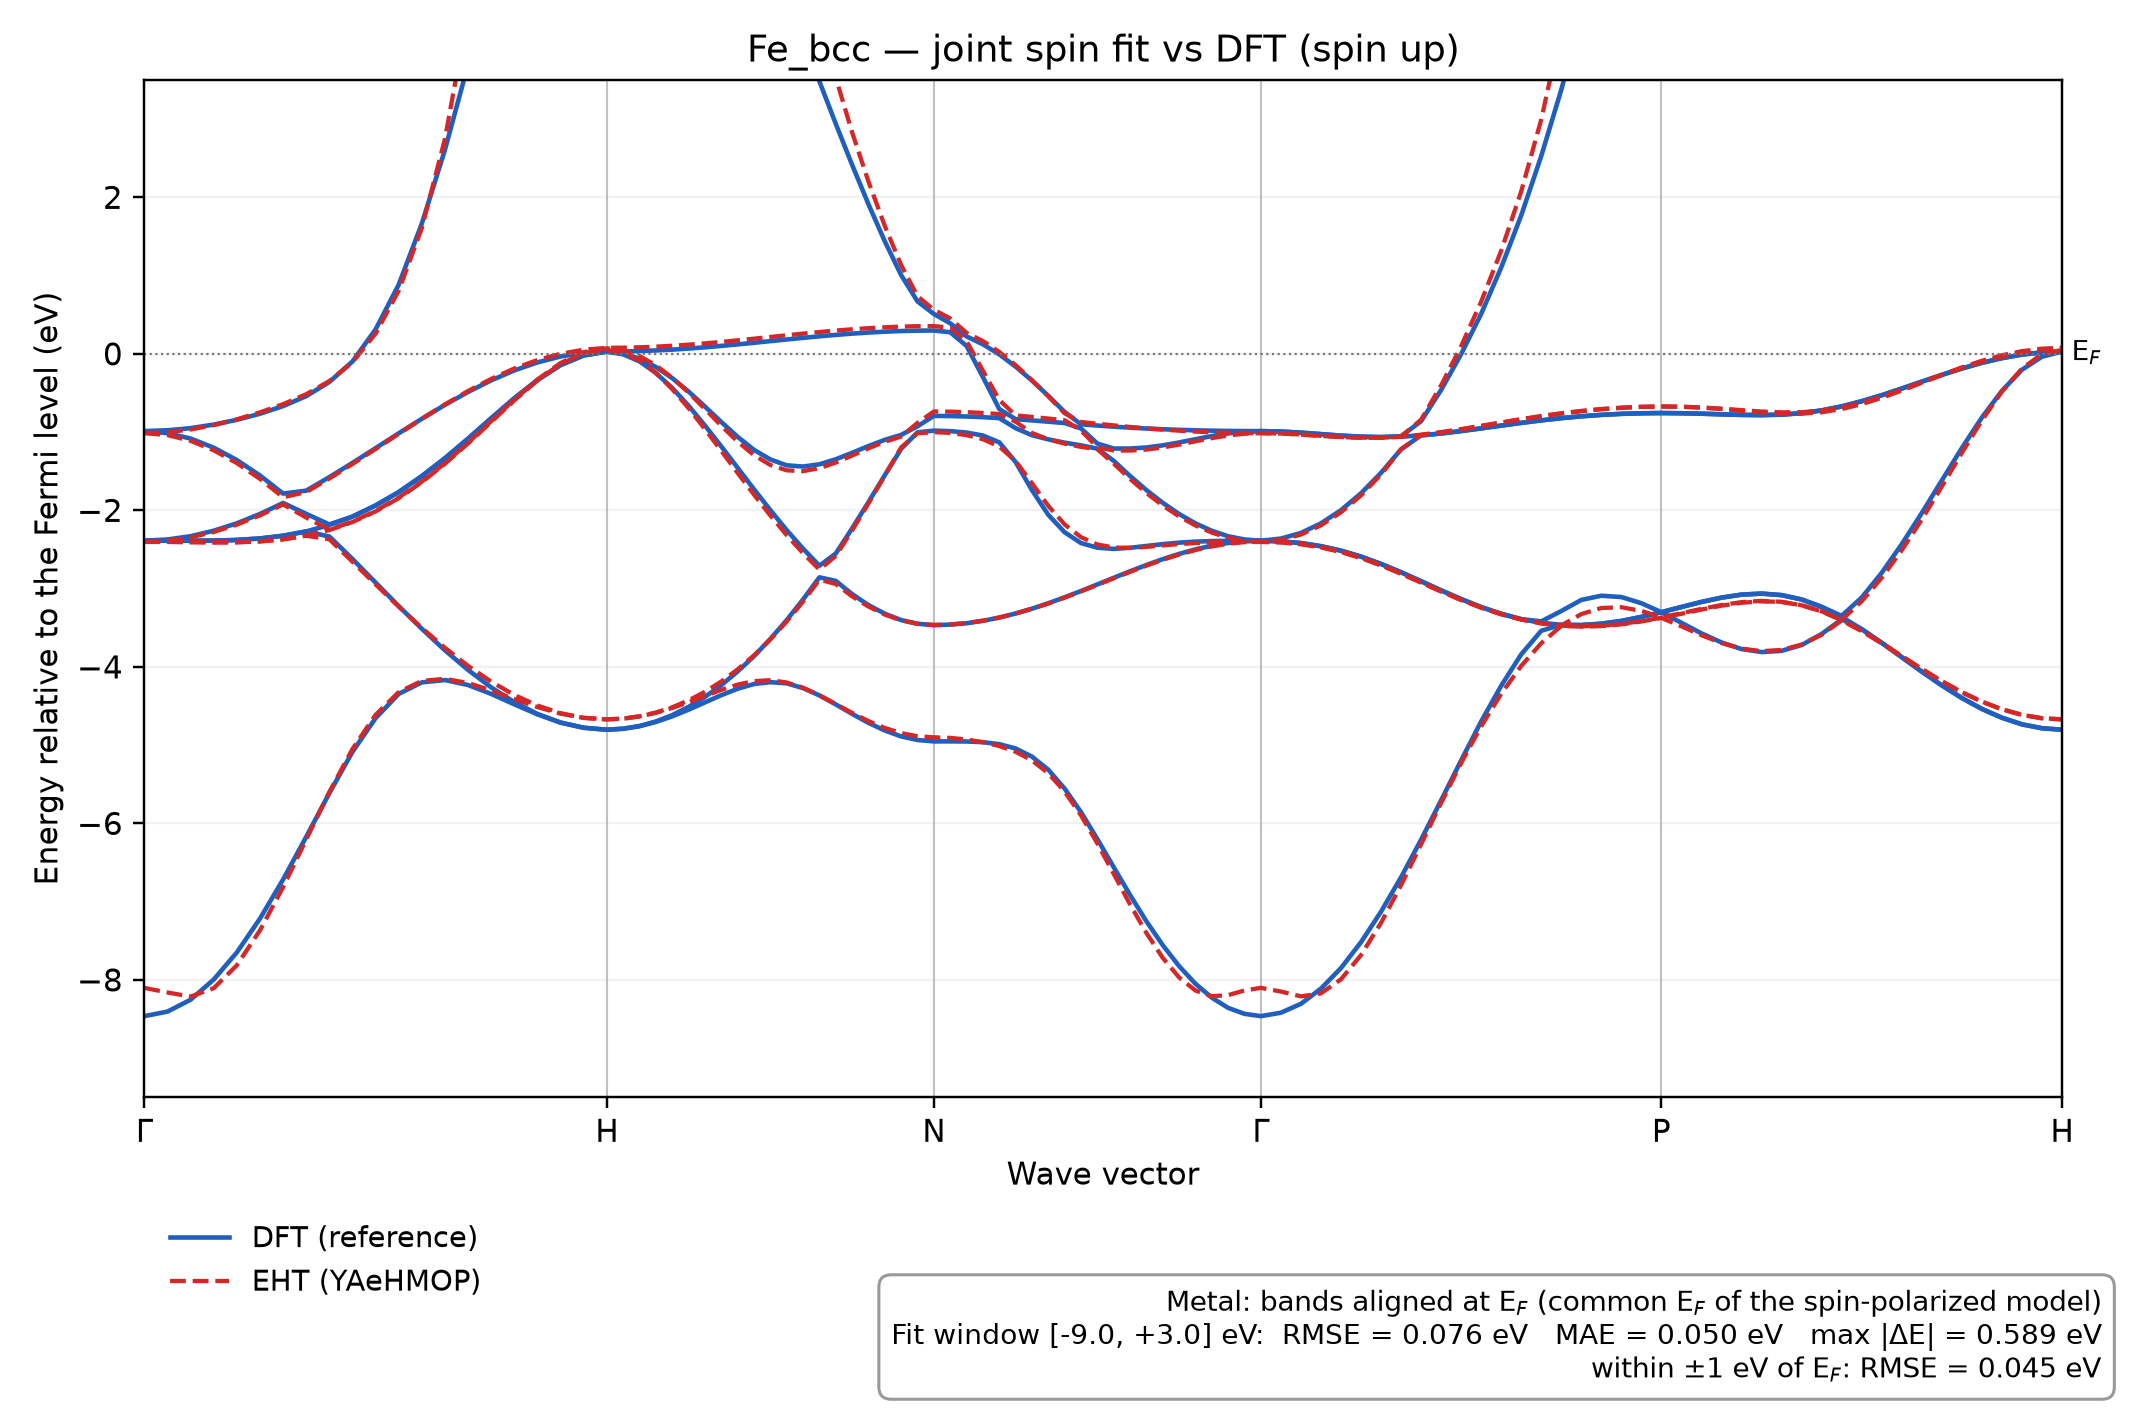

The table this chart was drawn from, first rows:
k, DFT_band_1, DFT_band_2, DFT_band_3, DFT_band_4, DFT_band_5, DFT_band_6, DFT_band_7, DFT_band_8, DFT_band_9, DFT_band_10, DFT_band_11, DFT_band_12, DFT_band_13, DFT_band_14, DFT_band_15, DFT_band_16, EHT_orbital_1, EHT_orbital_2, EHT_orbital_3, EHT_orbital_4, EHT_orbital_5, EHT_orbital_6, EHT_orbital_7
0.0, -8.464, -2.388, -2.388, -2.388, -0.9875, -0.9875, 25.05, 25.05, 25.05, 30.19, 30.19, 32.44, 32.44, 32.44, 32.88, 32.88, -8.102, -2.404, -2.403, -2.398, -1.014, -1.013, 4202
0.01206, -8.405, -2.389, -2.389, -2.372, -1.014, -0.9771, 24.64, 24.99, 24.99, 29.6, 30.69, 31.43, 31.46, 32.45, 33.39, 34.07, -8.161, -2.404, -2.402, -2.387, -1.038, -1.002, 2331
0.02412, -8.254, -2.389, -2.389, -2.331, -1.083, -0.9499, 23.82, 24.83, 24.83, 28.51, 30.45, 30.45, 31.91, 32.5, 34.3, 35.55, -8.213, -2.408, -2.406, -2.345, -1.112, -0.9667, 1213
0.03618, -7.996, -2.387, -2.387, -2.26, -1.2, -0.9043, 22.83, 24.42, 24.42, 27.24, 29.84, 29.84, 32.58, 33.5, 35.25, 37.12, -8.107, -2.411, -2.409, -2.277, -1.233, -0.9108, 846.1
0.04824, -7.649, -2.379, -2.379, -2.166, -1.357, -0.8434, 21.85, 23.74, 23.74, 25.96, 29.65, 29.65, 32.69, 35.32, 36.15, 38.75, -7.813, -2.409, -2.407, -2.182, -1.397, -0.8371, 694.5
0.0603, -7.217, -2.36, -2.36, -2.046, -1.555, -0.7656, 20.93, 22.82, 22.82, 24.71, 29.85, 29.85, 32.83, 36.96, 37.31, 40.46, -7.367, -2.398, -2.396, -2.064, -1.599, -0.748, 617.8
0.07235, -6.717, -2.325, -2.325, -1.906, -1.786, -0.6679, 20.09, 21.74, 21.74, 23.54, 30.35, 30.35, 33.02, 37.68, 39.45, 42.22, -6.814, -2.372, -2.369, -1.925, -1.833, -0.6433, 572.1
0.08441, -6.172, -2.27, -2.27, -2.045, -1.749, -0.5407, 19.34, 20.59, 20.59, 22.46, 31.05, 31.05, 33.25, 38.29, 41.64, 43.73, -6.206, -2.325, -2.321, -2.092, -1.766, -0.516, 510.5
0.09647, -5.614, -2.334, -2.188, -2.18, -1.576, -0.3597, 18.69, 19.42, 19.42, 21.51, 31.92, 31.92, 33.53, 38.58, 42.01, 44.08, -5.598, -2.37, -2.252, -2.248, -1.593, -0.3483, 351.4
0.1085, -5.086, -2.622, -2.08, -2.08, -1.394, -0.09779, 18.1, 18.25, 18.27, 20.68, 32.91, 32.91, 33.85, 37.95, 41.04, 46.57, -5.05, -2.657, -2.149, -2.144, -1.408, -0.1067, 246.9
0.1206, -4.655, -2.923, -1.938, -1.938, -1.205, 0.3123, 17.11, 17.11, 17.63, 20, 34, 34.01, 34.25, 36.11, 41.26, 49.18, -4.613, -2.946, -2.014, -2.008, -1.216, 0.2587, 177.5
0.1326, -4.346, -3.224, -1.767, -1.767, -1.016, 0.8839, 15.99, 15.99, 17.21, 19.43, 33.92, 34.68, 35.19, 35.24, 41.81, 51.54, -4.323, -3.231, -1.844, -1.837, -1.022, 0.8082, 130.8
0.1447, -4.198, -3.514, -1.563, -1.563, -0.8301, 1.665, 14.93, 14.93, 16.86, 18.98, 31.78, 35.18, 36.44, 36.44, 42.49, 53.09, -4.179, -3.503, -1.64, -1.633, -0.8306, 1.608, 98.77
0.1568, -4.169, -3.789, -1.334, -1.334, -0.652, 2.608, 13.93, 13.93, 16.57, 18.63, 29.62, 35.73, 37.75, 37.75, 43.21, 54.16, -4.153, -3.757, -1.405, -1.397, -0.6464, 2.748, 76.53
0.1688, -4.232, -4.04, -1.084, -1.084, -0.4872, 3.697, 13, 13, 16.34, 18.34, 27.56, 36.34, 39.12, 39.12, 43.98, 54.53, -4.206, -3.987, -1.144, -1.136, -0.4747, 4.371, 60.88
0.1809, -4.346, -4.263, -0.8237, -0.8237, -0.3392, 4.887, 12.15, 12.15, 16.15, 18.06, 25.64, 37, 40.52, 40.52, 44.74, 54.23, -4.302, -4.189, -0.8693, -0.8602, -0.3202, 6.708, 49.79
0.1929, -4.479, -4.452, -0.568, -0.568, -0.212, 6.139, 11.42, 11.42, 16, 17.74, 23.93, 37.68, 41.96, 41.96, 45.48, 52.75, -4.411, -4.359, -0.5941, -0.5842, -0.1871, 10.09, 41.93
0.205, -4.607, -4.602, -0.3349, -0.3349, -0.1099, 7.405, 10.81, 10.81, 15.89, 17.3, 22.54, 38.35, 43.43, 43.43, 46.14, 51.29, -4.514, -4.495, -0.3392, -0.3284, -0.07912, 14.88, 36.47
0.2171, -4.713, -4.712, -0.1431, -0.1431, -0.03373, 8.599, 10.34, 10.34, 15.81, 16.7, 21.54, 38.95, 44.89, 44.89, 46.67, 50.12, -4.598, -4.592, -0.1296, -0.1176, 0.0008466, 21.08, 32.87
0.2291, -4.779, -4.778, -0.02056, -0.02056, 0.0111, 9.524, 10.06, 10.06, 15.77, 16.07, 21.01, 39.37, 46.28, 46.28, 47.01, 49.37, -4.653, -4.651, 0.007089, 0.02244, 0.0525, 27.31, 30.82
0.2412, -4.804, -4.804, 0.02844, 0.02844, 0.02844, 9.947, 9.947, 9.947, 15.75, 15.75, 20.83, 39.54, 47.15, 47.15, 47.15, 49.07, -4.672, -4.67, 0.04886, 0.07106, 0.07687, 30.15, 30.15
0.2497, -4.791, -4.791, -0.006728, 0.003577, 0.03022, 9.836, 9.885, 10, 15.8, 15.89, 20.92, 39.45, 46.56, 46.68, 47.18, 49.07, -4.663, -4.661, 0.01532, 0.04537, 0.07858, 29.36, 29.75
0.2582, -4.758, -4.757, -0.09678, -0.06066, 0.03496, 9.564, 9.735, 10.14, 15.93, 16.23, 21.15, 39.2, 45.5, 45.96, 47.26, 49.08, -4.634, -4.632, -0.08456, -0.02871, 0.08364, 27.22, 28.63
0.2668, -4.704, -4.698, -0.2449, -0.1685, 0.04302, 9.152, 9.509, 10.38, 16.1, 16.76, 21.56, 38.74, 44.27, 45.36, 47.4, 49.11, -4.587, -4.584, -0.2439, -0.1474, 0.09194, 24.23, 27.05
0.2753, -4.632, -4.617, -0.4363, -0.3106, 0.05384, 8.66, 9.247, 10.7, 16.29, 17.42, 22.12, 38.09, 42.98, 44.96, 47.59, 49.13, -4.526, -4.517, -0.4513, -0.3056, 0.1033, 20.97, 25.3
0.2838, -4.547, -4.512, -0.6636, -0.4824, 0.06737, 8.116, 8.973, 11.09, 16.48, 18.18, 22.82, 37.27, 41.67, 44.78, 47.83, 49.16, -4.452, -4.429, -0.6946, -0.4951, 0.1174, 17.82, 23.59
0.2923, -4.454, -4.384, -0.916, -0.6735, 0.08336, 7.544, 8.707, 11.55, 16.65, 19.02, 23.64, 36.33, 40.37, 44.78, 48.12, 49.22, -4.372, -4.319, -0.9612, -0.7044, 0.1339, 15, 22.09
0.3009, -4.362, -4.234, -1.183, -0.8712, 0.1012, 6.958, 8.461, 12.06, 16.81, 19.93, 24.56, 35.32, 39.09, 44.92, 48.45, 49.28, -4.294, -4.187, -1.24, -0.9191, 0.1525, 12.58, 20.86
0.3094, -4.28, -4.059, -1.457, -1.061, 0.1207, 6.366, 8.244, 12.61, 16.96, 20.89, 25.56, 34.27, 37.87, 45.17, 48.82, 49.35, -4.227, -4.032, -1.522, -1.122, 0.1726, 10.54, 19.92
0.3179, -4.219, -3.863, -1.731, -1.227, 0.1412, 5.774, 8.054, 13.2, 17.11, 21.9, 26.59, 33.19, 36.71, 45.5, 49.22, 49.44, -4.182, -3.853, -1.8, -1.295, 0.1937, 8.843, 19.29
0.3265, -4.196, -3.643, -1.997, -1.35, 0.1622, 5.187, 7.896, 13.84, 17.25, 22.97, 27.61, 32.11, 35.69, 45.91, 49.53, 49.65, -4.171, -3.649, -2.066, -1.421, 0.2155, 7.422, 18.96
0.335, -4.21, -3.403, -2.253, -1.425, 0.1834, 4.607, 7.763, 14.49, 17.39, 24.09, 28.55, 31.04, 34.83, 46.37, 49.63, 50.1, -4.2, -3.42, -2.317, -1.489, 0.2372, 6.224, 18.9
0.3435, -4.272, -3.139, -2.49, -1.44, 0.204, 4.039, 7.656, 15.18, 17.53, 25.25, 29.24, 29.98, 34.35, 46.89, 49.74, 50.46, -4.267, -3.166, -2.548, -1.499, 0.2585, 5.2, 19.13
0.352, -4.365, -2.856, -2.708, -1.412, 0.2236, 3.482, 7.57, 15.89, 17.68, 26.46, 28.93, 29.55, 34.37, 47.44, 49.4, 49.96, -4.363, -2.886, -2.757, -1.461, 0.2787, 4.311, 19.62
0.3606, -4.48, -2.902, -2.552, -1.348, 0.2418, 2.94, 7.503, 16.61, 17.82, 27.45, 28.2, 29.36, 34.95, 47.55, 48.11, 49.96, -4.475, -2.941, -2.583, -1.389, 0.2973, 3.529, 20.37
0.3691, -4.601, -3.07, -2.231, -1.265, 0.258, 2.415, 7.452, 17.35, 17.96, 26.96, 28.73, 29.21, 35.88, 45.8, 48.62, 50.07, -4.588, -3.099, -2.257, -1.3, 0.3139, 2.831, 21.36
0.3776, -4.716, -3.211, -1.895, -1.179, 0.2719, 1.912, 7.413, 18.02, 18.16, 26.02, 28.46, 30.32, 36.95, 44.02, 49.14, 49.86, -4.693, -3.23, -1.912, -1.208, 0.3282, 2.201, 22.52
0.3861, -4.814, -3.321, -1.551, -1.099, 0.283, 1.438, 7.386, 18.21, 18.81, 25.14, 28.02, 31.65, 38.04, 42.34, 48.65, 49.81, -4.781, -3.332, -1.553, -1.124, 0.3396, 1.634, 23.74
0.3947, -4.889, -3.402, -1.214, -1.036, 0.2913, 1.006, 7.368, 18.3, 19.49, 24.35, 27.67, 32.94, 39.05, 40.79, 47.63, 50.32, -4.847, -3.406, -1.196, -1.058, 0.348, 1.134, 24.86
0.4032, -4.935, -3.45, -1.004, -0.9257, 0.2961, 0.6695, 7.357, 18.36, 20.02, 23.76, 27.46, 34.02, 39.39, 39.96, 46.89, 50.38, -4.887, -3.45, -1.015, -0.8822, 0.3531, 0.7367, 25.65
0.4117, -4.953, -3.468, -0.9815, -0.7935, 0.298, 0.5093, 7.354, 18.39, 20.26, 23.49, 27.37, 34.56, 38.96, 40.12, 46.55, 50.39, -4.901, -3.465, -1.001, -0.7367, 0.3548, 0.5637, 25.94
0.4202, -4.953, -3.461, -0.988, -0.7954, 0.2758, 0.3903, 7.526, 18.42, 20.31, 23.5, 27.37, 34.56, 38.36, 40.74, 46.55, 49.79, -4.908, -3.459, -1.01, -0.7388, 0.333, 0.4523, 27.44
0.4288, -4.954, -3.443, -1.006, -0.8007, 0.1006, 0.2229, 7.953, 18.51, 20.44, 23.51, 27.36, 34.59, 37.45, 41.72, 46.54, 48.62, -4.929, -3.441, -1.039, -0.7452, 0.1622, 0.2683, 32.08
0.4373, -4.963, -3.412, -1.044, -0.8096, -0.2967, 0.1212, 8.614, 18.67, 20.67, 23.54, 27.35, 34.62, 36.52, 42.76, 46.52, 47.25, -4.962, -3.411, -1.091, -0.7556, -0.215, 0.1639, 40.31
0.4458, -4.988, -3.37, -1.131, -0.8213, -0.7058, -0.006878, 9.424, 18.89, 20.97, 23.58, 27.33, 34.65, 35.6, 43.82, 45.83, 46.48, -5.012, -3.37, -1.185, -0.7696, -0.5897, 0.02436, 53.03
0.4544, -5.044, -3.318, -1.383, -0.9504, -0.8353, -0.1635, 10.35, 19.16, 21.35, 23.62, 27.32, 34.57, 34.82, 44.47, 44.89, 46.35, -5.085, -3.319, -1.37, -0.8673, -0.7865, -0.1446, 71.61
0.4629, -5.147, -3.257, -1.742, -1.04, -0.8509, -0.3422, 11.35, 19.49, 21.81, 23.68, 27.33, 33.88, 34.67, 43.14, 45.88, 46.17, -5.196, -3.258, -1.654, -1.012, -0.8059, -0.3362, 97.81
0.4714, -5.315, -3.187, -2.058, -1.093, -0.8675, -0.5371, 12.42, 19.87, 22.32, 23.75, 27.35, 33.08, 34.64, 41.85, 45.67, 45.72, -5.361, -3.19, -1.944, -1.092, -0.8269, -0.5437, 133.6
0.4799, -5.557, -3.111, -2.281, -1.135, -0.8844, -0.7431, 13.53, 20.3, 22.9, 23.83, 27.4, 32.34, 34.56, 40.63, 44.51, 44.68, -5.594, -3.115, -2.18, -1.148, -0.849, -0.7603, 180.2
0.4885, -5.857, -3.031, -2.419, -1.17, -0.9534, -0.9009, 14.67, 20.77, 23.53, 23.92, 27.48, 31.65, 34.43, 39.47, 43.32, 43.63, -5.898, -3.035, -2.343, -1.189, -0.9795, -0.8713, 237.8
0.497, -6.202, -2.947, -2.477, -1.212, -1.147, -0.9166, 15.84, 21.28, 24.01, 24.22, 27.6, 31.02, 34.23, 38.38, 42.15, 42.59, -6.257, -2.952, -2.436, -1.218, -1.196, -0.8933, 304.1
0.5055, -6.561, -2.862, -2.493, -1.368, -1.21, -0.931, 17.02, 21.82, 24.13, 24.94, 27.76, 30.46, 33.97, 37.36, 40.98, 41.55, -6.646, -2.869, -2.475, -1.404, -1.235, -0.9144, 375.2
0.514, -6.916, -2.779, -2.479, -1.561, -1.21, -0.9437, 18.2, 22.38, 24.25, 25.7, 27.98, 29.99, 33.63, 36.42, 39.83, 40.52, -7.036, -2.786, -2.48, -1.599, -1.236, -0.9342, 447.5
0.5226, -7.252, -2.698, -2.455, -1.742, -1.197, -0.9547, 19.37, 22.93, 24.38, 26.49, 28.26, 29.61, 33.23, 35.56, 38.71, 39.51, -7.402, -2.706, -2.467, -1.778, -1.223, -0.9523, 520.5
0.5311, -7.557, -2.624, -2.432, -1.904, -1.17, -0.964, 20.52, 23.47, 24.51, 27.31, 28.6, 29.34, 32.77, 34.79, 37.62, 38.5, -7.719, -2.632, -2.448, -1.939, -1.197, -0.9683, 599.8
0.5396, -7.825, -2.556, -2.413, -2.047, -1.133, -0.9716, 21.62, 23.96, 24.64, 28.15, 29.02, 29.2, 32.27, 34.11, 36.57, 37.5, -7.97, -2.565, -2.431, -2.078, -1.16, -0.9821, 699
0.5482, -8.05, -2.498, -2.4, -2.167, -1.091, -0.9775, 22.66, 24.38, 24.77, 28.98, 29.26, 29.52, 31.76, 33.53, 35.56, 36.51, -8.137, -2.508, -2.418, -2.193, -1.118, -0.9935, 847.6
0.5567, -8.228, -2.452, -2.393, -2.262, -1.051, -0.9819, 23.57, 24.69, 24.88, 29.4, 29.9, 30.08, 31.28, 33.07, 34.62, 35.54, -8.209, -2.461, -2.41, -2.285, -1.077, -1.002, 1113
0.5652, -8.358, -2.417, -2.39, -2.332, -1.017, -0.9852, 24.34, 24.9, 24.97, 29.69, 30.46, 30.8, 31.14, 32.72, 33.79, 34.57, -8.195, -2.427, -2.405, -2.351, -1.043, -1.009, 1674
0.5737, -8.435, -2.396, -2.388, -2.373, -0.996, -0.9869, 24.84, 25.01, 25.02, 30.02, 30.3, 31.7, 31.76, 32.52, 33.17, 33.63, -8.135, -2.406, -2.402, -2.391, -1.021, -1.013, 2930
... 41 more rows
